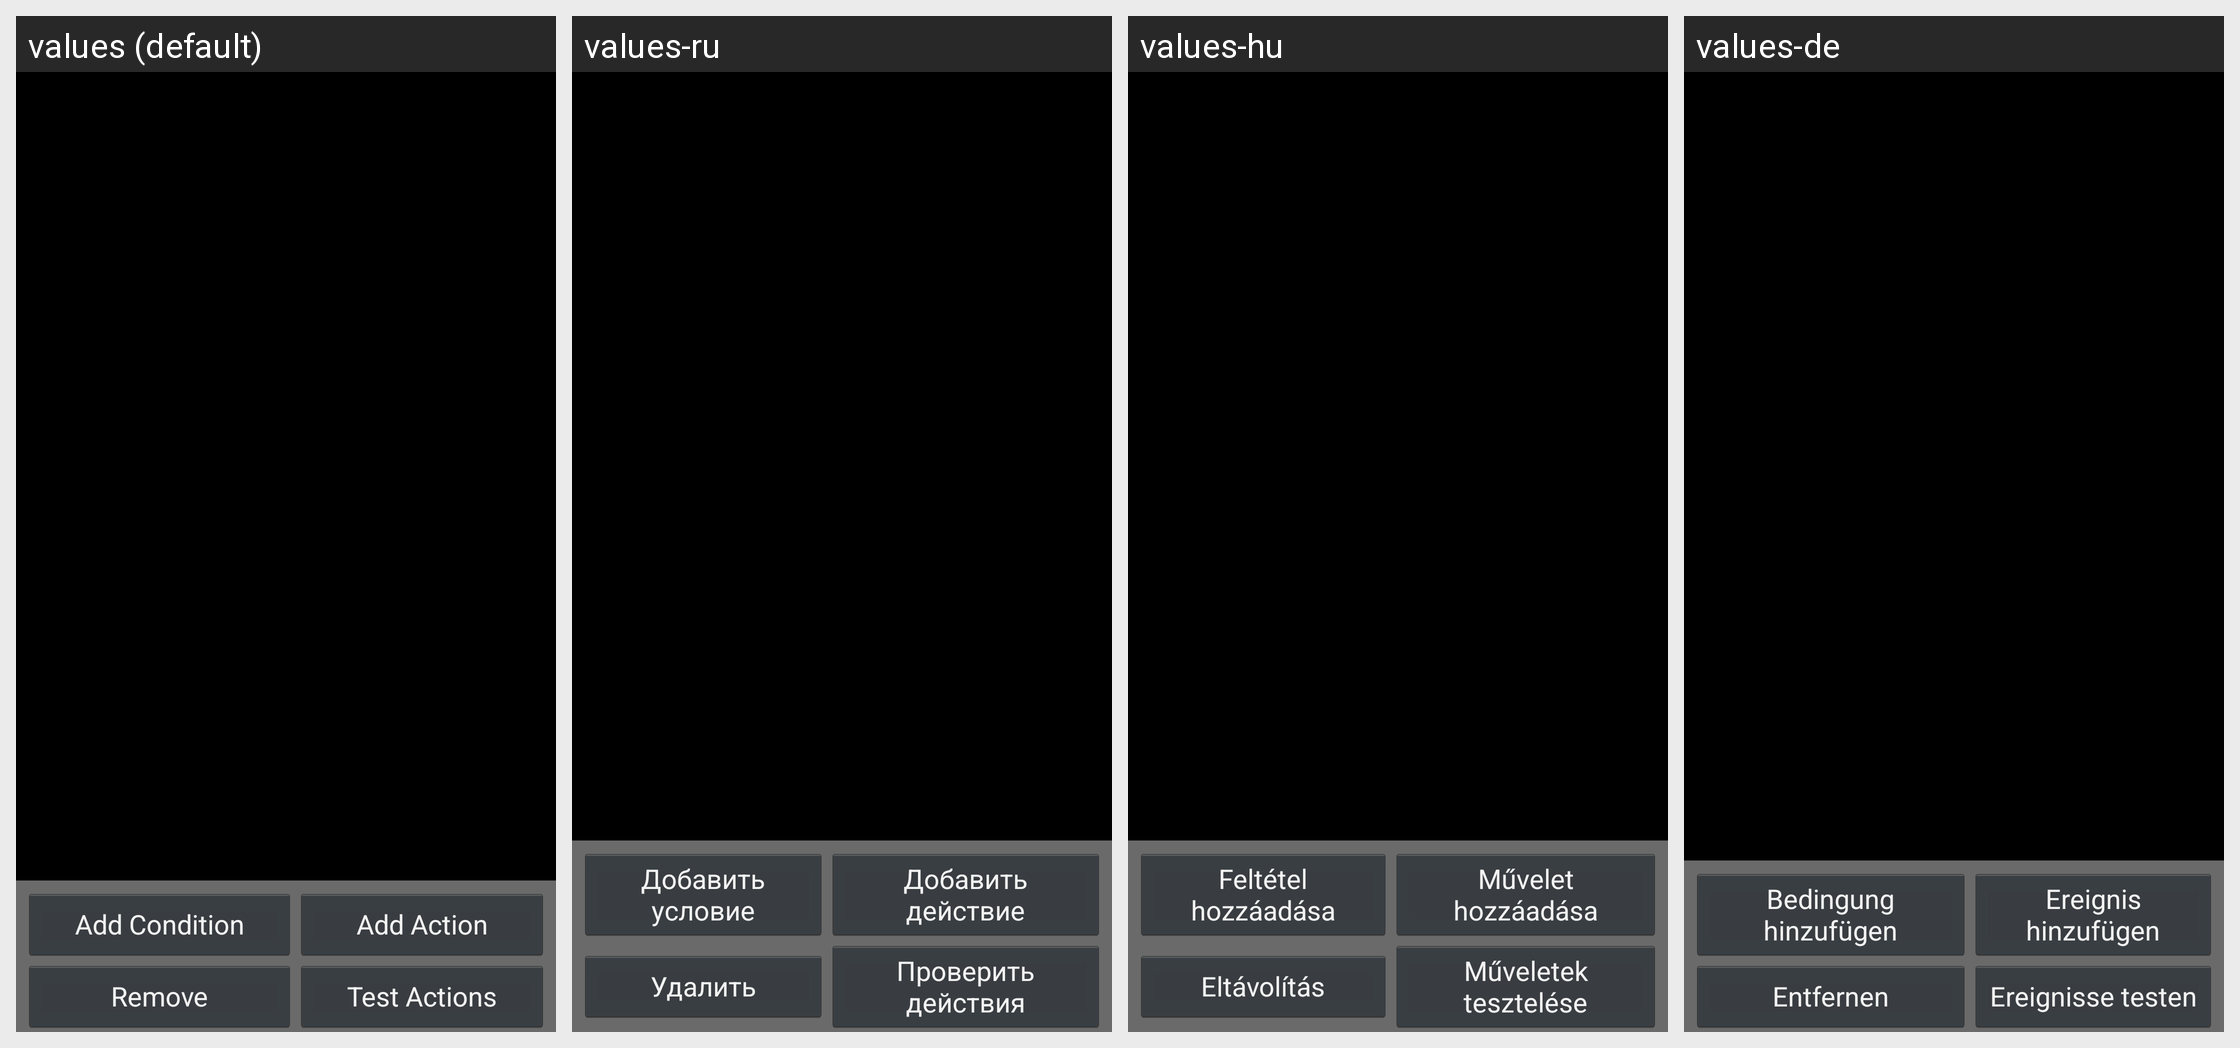

Strings drawn on this Android screen and how each of the app's shown locales translates them:
Android screen res/layout/editevent.xml rendered under 4 locales, left to right: values (default), values-ru, values-hu, values-de. Device: Nexus 5 (rendered at 1080×1920; each locale shown at half size, 540×960, under a caption strip naming it); theme LlamaThemeCompat.
Other locales in the repository, not shown: values-es, values-fr, values-hr, values-it, values-ja, values-pl, values-pt-rBR, values-sl, values-zh-rCN, values-zh-rTW.
Strings drawn on this screen, with the default value and each locale's value (text and hints the layout hard-codes, and strings that could not be matched under every locale, appear in the picture but are not listed):

hrAddCondition
  values: Add Condition
  values-ru: Добавить условие
  values-hu: Feltétel hozzáadása
  values-de: Bedingung hinzufügen

hrAddAction
  values: Add Action
  values-ru: Добавить действие
  values-hu: Művelet hozzáadása
  values-de: Ereignis hinzufügen

hrRemove
  values: Remove
  values-ru: Удалить
  values-hu: Eltávolítás
  values-de: Entfernen

hrTestActions
  values: Test Actions
  values-ru: Проверить действия
  values-hu: Műveletek tesztelése
  values-de: Ereignisse testen
